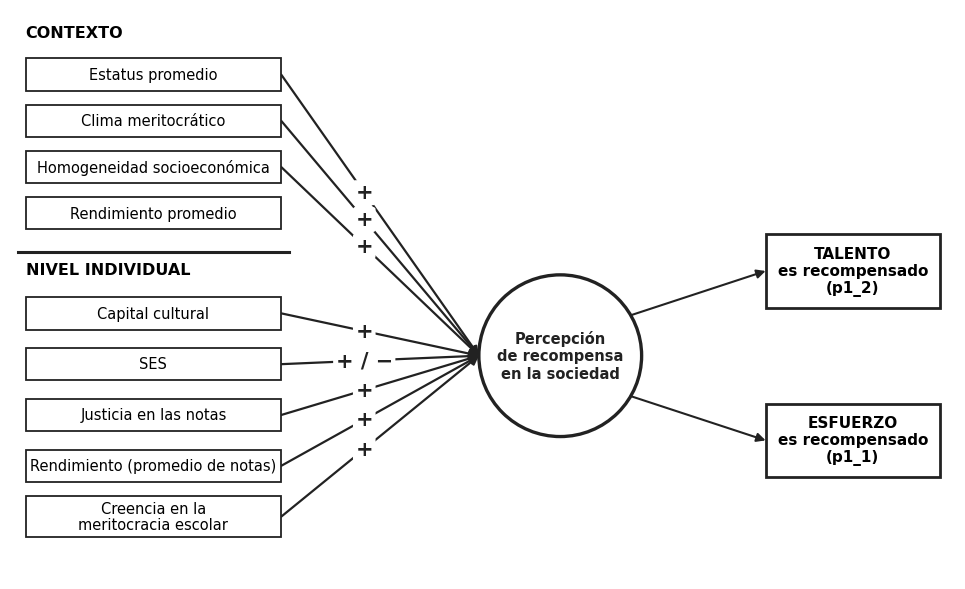

The matplotlib source for this figure:
import numpy as np
import matplotlib
matplotlib.use("Agg")
import matplotlib.pyplot as plt
from matplotlib.patches import Rectangle, Ellipse

plt.rcParams["font.family"] = "DejaVu Sans"
plt.rcParams["svg.fonttype"] = "none"
fig, ax = plt.subplots(figsize=(12.2, 7.4))
ax.set_xlim(0, 12.2); ax.set_ylim(1.0, 8.4); ax.axis("off")

INK = "#222222"; RED = PUR = BLU = INK
X0, BW = 0.2, 3.3
XR = X0 + BW

def box(x, y, w, h, text, fc="white", ec=INK, lw=1.3, fs=10.5, bold=False):
    ax.add_patch(Rectangle((x, y - h/2), w, h, fc=fc, ec=ec, lw=lw, zorder=3))
    ax.text(x + w/2, y, text, ha="center", va="center", fontsize=fs,
            fontweight="bold" if bold else "normal", zorder=4, linespacing=1.15)

def arrow(p0, p1, color=INK, ls="-", lw=1.6, ms=13, head="-|>"):
    ax.annotate("", xy=p1, xytext=p0, zorder=2,
                arrowprops=dict(arrowstyle=head, color=color, lw=lw, ls=ls, shrinkA=0, shrinkB=0, mutation_scale=ms))

def sign(p0, p1, t, text, color=INK, fs=15):
    x = p0[0] + t*(p1[0]-p0[0]); y = p0[1] + t*(p1[1]-p0[1])
    ax.text(x, y, text, fontsize=fs, color=color, ha="center", va="center", zorder=5, fontweight="bold",
            bbox=dict(boxstyle="round,pad=0.12", fc="white", ec="none"))

# ---------------- izquierda ----------------
ax.text(X0, 8.1, "CONTEXTO", fontsize=11.5, fontweight="bold", va="center")
ctx = [("C1", "Estatus promedio", 7.55),
       ("C2", "Clima meritocrático", 6.95),
       ("C3", "Homogeneidad socioeconómica", 6.35),
       ("C4", "Rendimiento promedio", 5.75)]
ind = [("A3", "Capital cultural", 4.45),
       ("A2", "SES", 3.79),
       ("A1", "Justicia en las notas", 3.13),
       ("A4", "Rendimiento (promedio de notas)", 2.47),
       ("A5", "Creencia en la\nmeritocracia escolar", 1.81)]
pos = {}
for k, t, y in ctx + ind:
    box(X0, y, BW, 0.54 if "\n" in t else 0.42, t)
    pos[k] = (XR, y)
ax.plot([X0 - 0.1, XR + 0.1], [5.25, 5.25], color=INK, lw=2.2, zorder=2)
ax.text(X0, 5.02, "NIVEL INDIVIDUAL", fontsize=11.5, fontweight="bold", va="center")

# ---------------- factor + indicadores ----------------
CX, CY, R = 7.1, 3.9, 1.05                    # círculo pequeño
ax.add_patch(plt.Circle((CX, CY), R, fc="white", ec=INK, lw=2.4, zorder=1))
ax.text(CX, CY, "Percepción\nde recompensa\nen la sociedad", ha="center", va="center",
        fontsize=10.5, fontweight="bold", color=INK, zorder=4, linespacing=1.2)
IX0, IW, IH = 9.75, 2.25, 0.95
IT, IE = 5.0, 2.8
box(IX0, IT, IW, IH, "TALENTO\nes recompensado\n(p1_2)", fc="white", ec=INK, lw=2.0, fs=11, bold=True)
box(IX0, IE, IW, IH, "ESFUERZO\nes recompensado\n(p1_1)", fc="white", ec=INK, lw=2.0, fs=11, bold=True)
TARGET = (CX - R, CY)                         # punto único de convergencia
def edge_toward(p0):
    return TARGET
def circ(theta):
    th = np.radians(theta); return (CX + R*np.cos(th), CY + R*np.sin(th))
arrow(circ(30), (IX0, IT), color=INK, lw=1.5)
arrow(circ(-30), (IX0, IE), color=INK, lw=1.5)

# ---------------- efectos principales (solo signos) ----------------
eff = [("C1", "+", 0.42), ("C2", "+", 0.42), ("C3", "+", 0.42),
       ("A3", "+", 0.42), ("A2", "+ / −", 0.42), ("A1", "+", 0.42),
       ("A4", "+", 0.42), ("A5", "+", 0.42)]
ends = {}
for k, sg, t in eff:
    p0 = pos[k]; p1 = edge_toward(p0); ends[k] = (p0, p1)
    arrow(p0, p1, color=INK)
    sign(p0, p1, t, sg, color=INK)

fig.savefig("esquema_hipotesis.png", dpi=170, bbox_inches="tight", facecolor="white")
fig.savefig("esquema_hipotesis.svg", bbox_inches="tight", facecolor="white")
